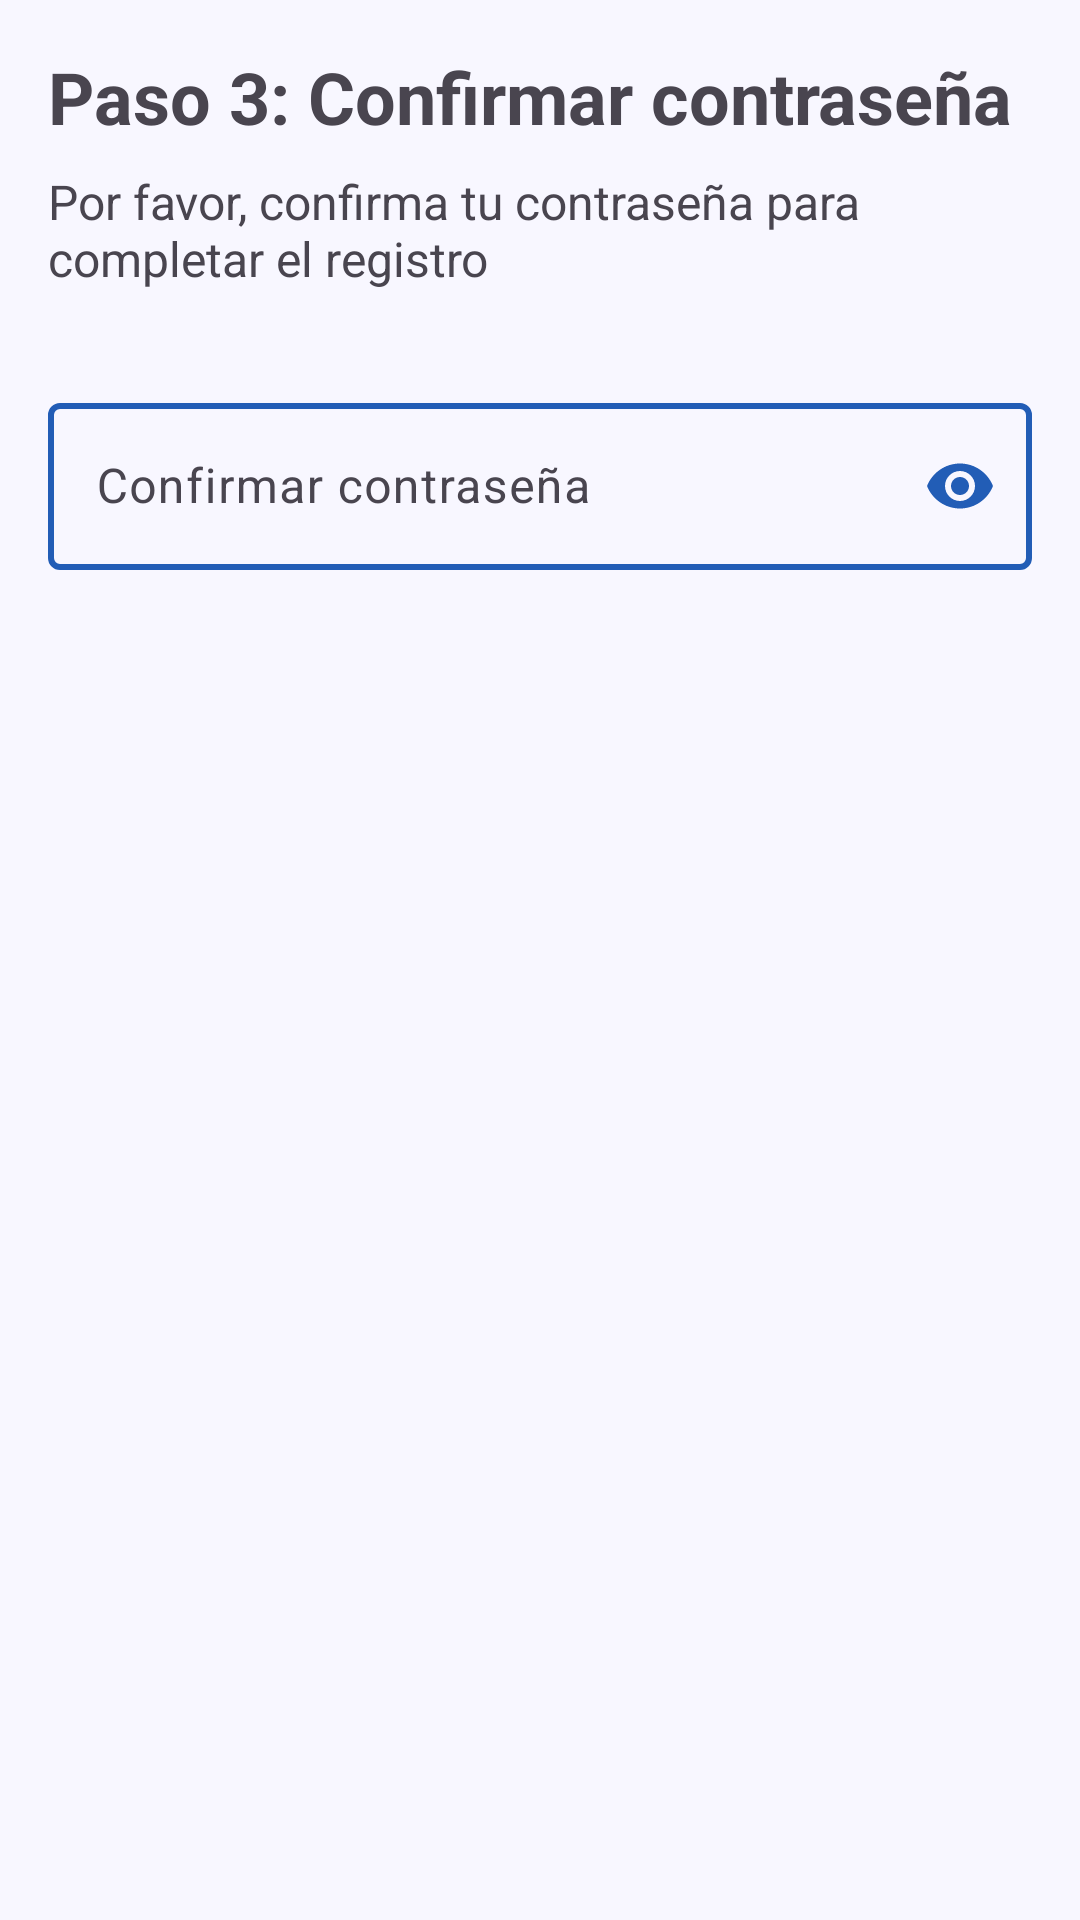

Android layout source for this screen:
<!-- AndroidManifest.xml: application theme Theme.SISCEP -->
<!-- res/layout/fragment_register_step3.xml -->
<?xml version="1.0" encoding="utf-8"?>
<androidx.constraintlayout.widget.ConstraintLayout xmlns:android="http://schemas.android.com/apk/res/android"
    xmlns:app="http://schemas.android.com/apk/res-auto"
    android:layout_width="match_parent"
    android:layout_height="match_parent"
    android:padding="16dp">

    <TextView
        android:id="@+id/titleStep3"
        android:layout_width="wrap_content"
        android:layout_height="wrap_content"
        android:text="Paso 3: Confirmar contraseña"
        android:textSize="24sp"
        android:textStyle="bold"
        app:layout_constraintStart_toStartOf="parent"
        app:layout_constraintTop_toTopOf="parent" />

    <TextView
        android:id="@+id/subtitleStep3"
        android:layout_width="wrap_content"
        android:layout_height="wrap_content"
        android:layout_marginTop="8dp"
        android:text="Por favor, confirma tu contraseña para completar el registro"
        android:textSize="16sp"
        app:layout_constraintStart_toStartOf="parent"
        app:layout_constraintTop_toBottomOf="@id/titleStep3" />

    <com.google.android.material.textfield.TextInputLayout
        android:id="@+id/confirmPasswordInputLayout"
        android:layout_width="match_parent"
        android:layout_height="wrap_content"
        android:layout_marginTop="32dp"
        android:hint="Confirmar contraseña"
        app:boxStrokeColor="@color/text_input_box_stroke"
        app:boxStrokeWidth="2dp"
        app:boxBackgroundColor="@android:color/transparent"
        app:endIconMode="password_toggle"
        app:endIconTint="@color/accent_color"
        app:hintTextColor="@color/accent_color"
        app:layout_constraintTop_toBottomOf="@id/subtitleStep3">

        <com.google.android.material.textfield.TextInputEditText
            android:id="@+id/confirmPasswordInput"
            android:layout_width="match_parent"
            android:layout_height="wrap_content"
            android:inputType="textPassword"
            android:singleLine="true" />

    </com.google.android.material.textfield.TextInputLayout>

</androidx.constraintlayout.widget.ConstraintLayout>
<!-- resources referenced by this layout -->
<resources>
  <color name="accent_color">#225db6</color>
  <style name="Theme.SISCEP" parent="Base.Theme.SISCEP" />
  <style name="Base.Theme.SISCEP" parent="Theme.Material3.DayNight.NoActionBar">
          
          <item name="android:statusBarColor">@color/app_background</item>
          <item name="android:navigationBarColor">@color/app_background</item>
          <item name="android:windowLightStatusBar">true</item>
          <item name="android:windowLightNavigationBar">true</item>
          <item name="android:windowBackground">@color/app_background</item>
          
      </style>
  <color name="app_background">#F8F7FF</color>
</resources>
